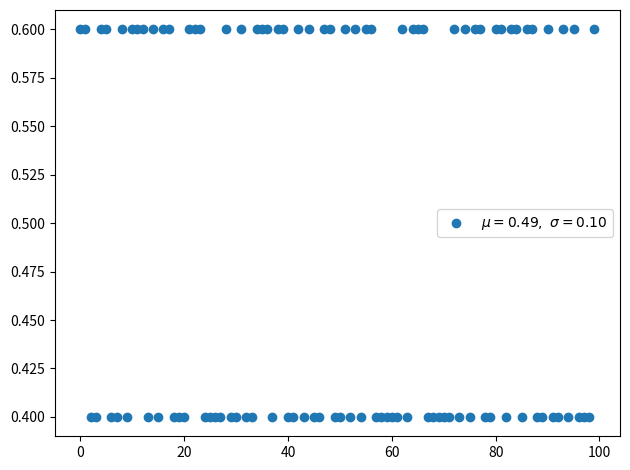

The matplotlib source for this figure:
"""
[redacted]
    https://en.wikipedia.org/wiki/Bernoulli_distribution
"""
import random
import numpy as np
from matplotlib import pyplot as plt

def bernoulli(p, k):
    return p if k else 1 - p

n_experiment = 100
p = 0.6
x = np.arange(n_experiment)
y = []
for _ in range(n_experiment):
    pick = bernoulli(p, k=bool(random.getrandbits(1)))
    y.append(pick)

u, s = np.mean(y), np.std(y)
plt.scatter(x, y, label=r'$\mu=%.2f,\ \sigma=%.2f$' % (u, s))
plt.legend()
plt.tight_layout()
plt.show()
# plt.savefig('./graph/bernoulli.png')